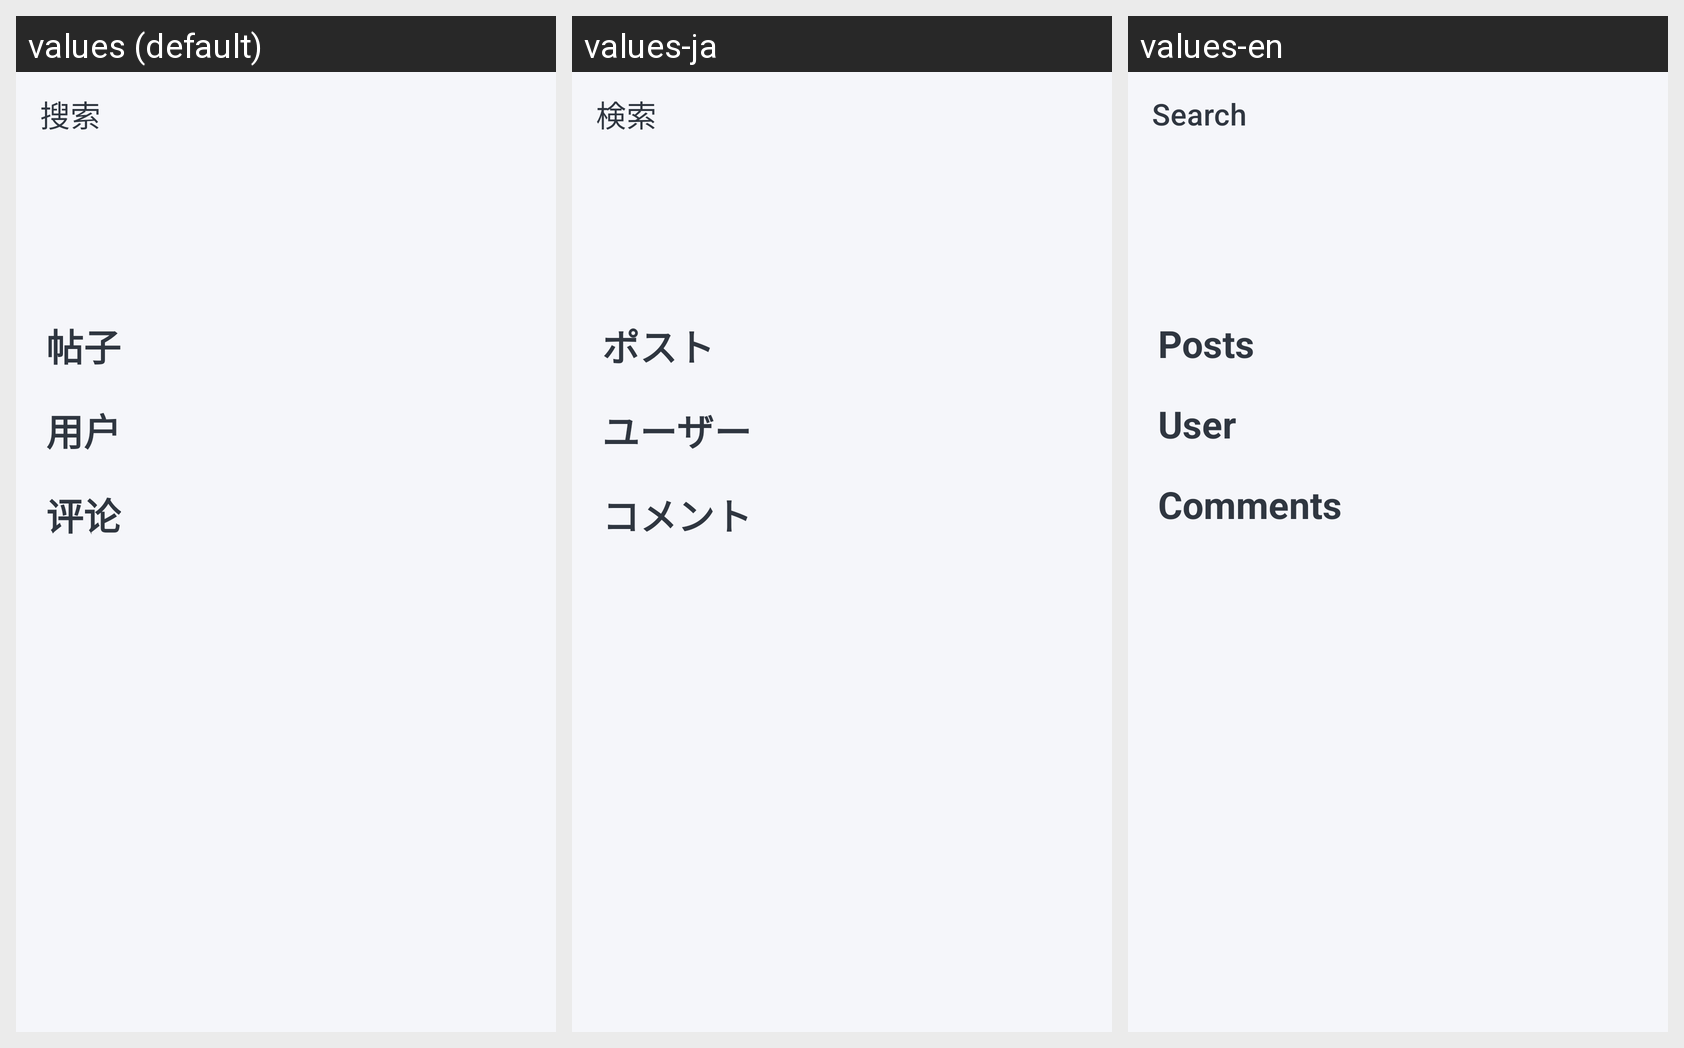

The Android screen above is rendered under several locales of the same app. Produce the string resources it draws, with the default and per-locale values.
Android screen res/layout/activity_search.xml rendered under 3 locales, left to right: values (default), values-ja, values-en. Device: Nexus 5 (rendered at 1080×1920; each locale shown at half size, 540×960, under a caption strip naming it); theme Theme.Tangyuan.NoActionBar.
Strings drawn on this screen, with the default value and each locale's value (text and hints the layout hard-codes, and strings that could not be matched under every locale, appear in the picture but are not listed):

search
  values: 搜索
  values-ja: 検索
  values-en: Search

post
  values: 帖子
  values-ja: ポスト
  values-en: Posts

user
  values: 用户
  values-ja: ユーザー
  values-en: User

comment
  values: 评论
  values-ja: コメント
  values-en: Comments
